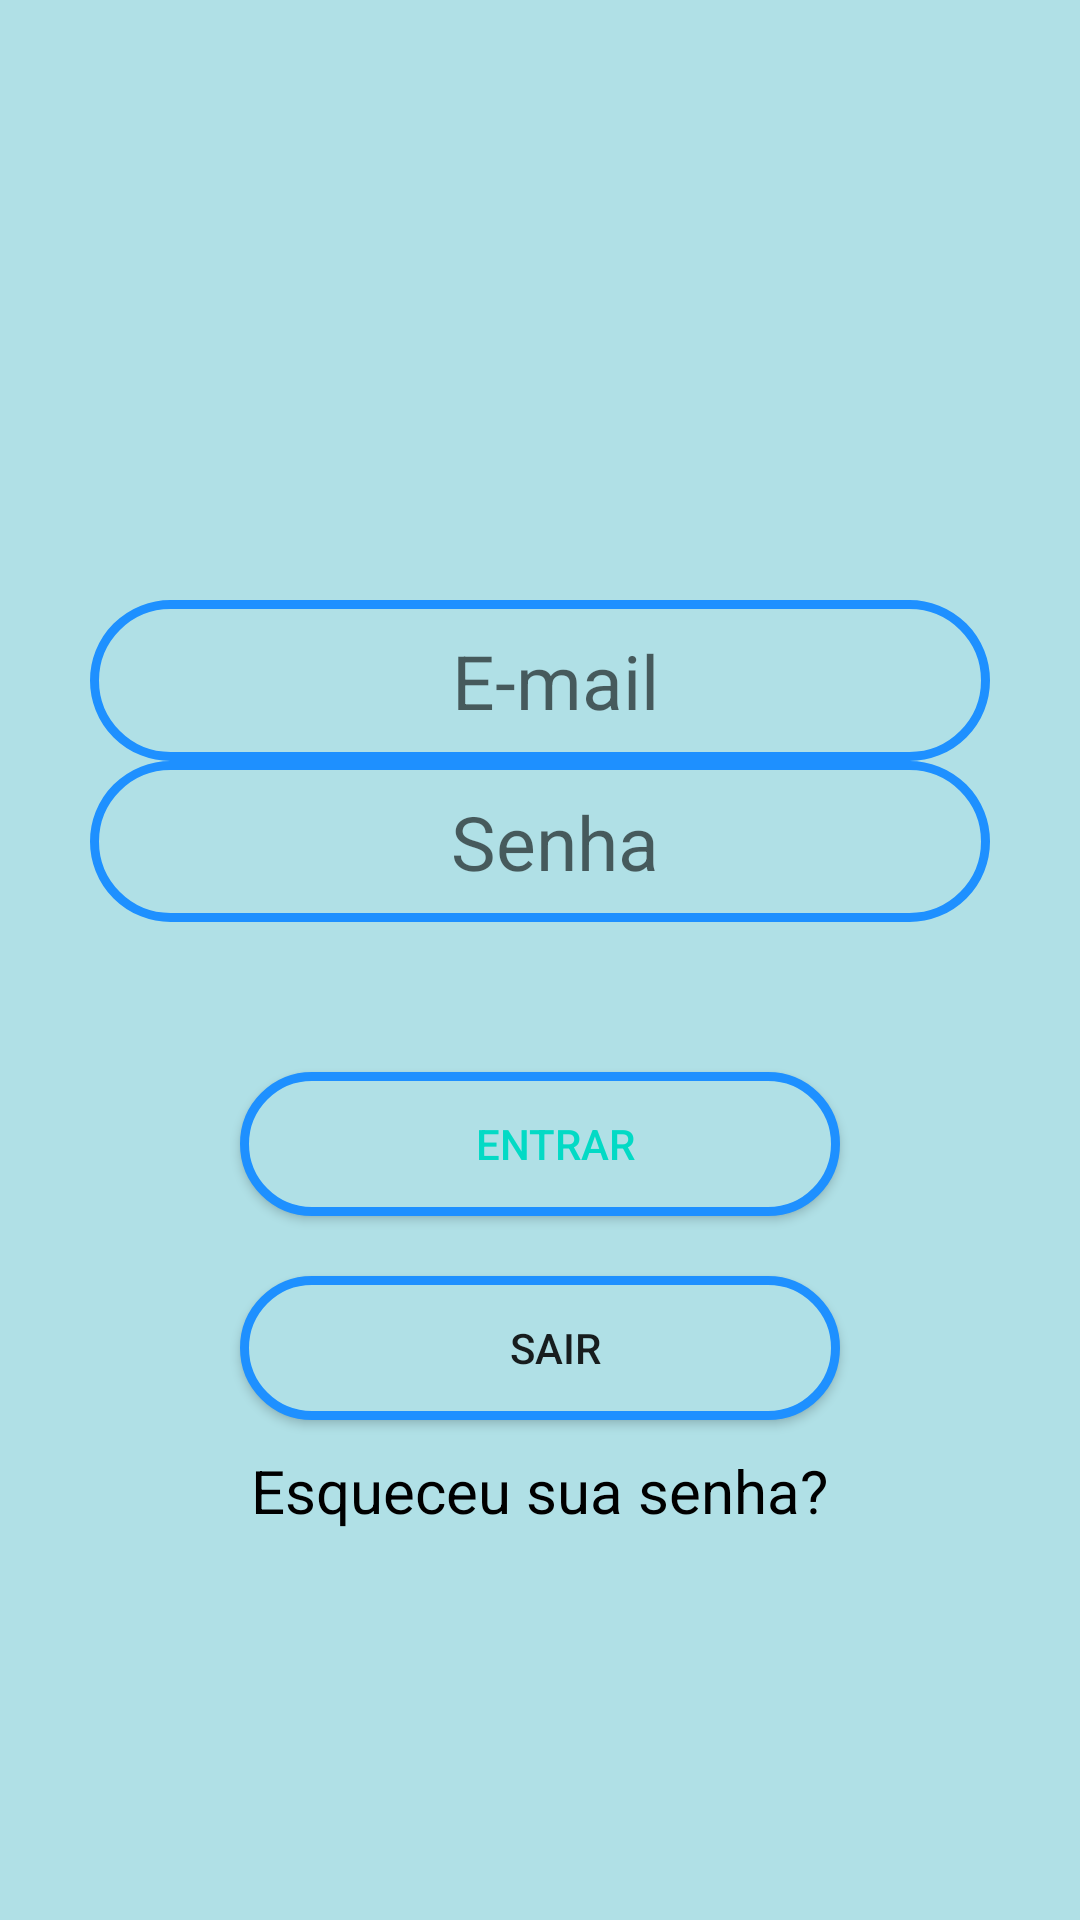

Reconstruct the res/layout file that produces this screen, plus the resources it refers to.
<!-- AndroidManifest.xml: application theme AppTheme -->
<!-- res/layout/login_layout.xml -->
<?xml version="1.0" encoding="utf-8"?>
<LinearLayout xmlns:android="http://schemas.android.com/apk/res/android"
    xmlns:app="http://schemas.android.com/apk/res-auto"
    xmlns:tools="http://schemas.android.com/tools"
    android:layout_width="match_parent"
    android:layout_height="match_parent"
    android:orientation="vertical"
    tools:context=".Login_Activity"
    android:background="@color/colorPrimary">

    <ImageView
        android:layout_marginTop="20dp"
        android:layout_width="160dp"
        android:layout_height="160dp"
        android:layout_gravity="center_horizontal"
        android:layout_marginBottom="20dp"
        android:src="@drawable/user" />

    <EditText
        android:id="@+id/txtEmailUsu"
        android:gravity="center"
        android:layout_gravity="center_horizontal"
        android:layout_width="300dp"
        android:layout_height="wrap_content"
        android:background="@drawable/botao"
        android:hint="E-mail"
        android:inputType="textEmailAddress"
        android:maxLength="50"
        android:textSize="25sp" />

    <EditText
        android:id="@+id/txtSenhaUsu"
        android:gravity="center"
        android:layout_gravity="center_horizontal"
        android:layout_width="300dp"
        android:layout_height="wrap_content"
        android:layout_marginBottom="40dp"
        android:background="@drawable/botao"
        android:hint="Senha"
        android:inputType="textPassword"
        android:maxLength="20"
        android:textSize="25sp" />

    <Button
        android:textAppearance="@style/TextAppearance.AppCompat.Widget.Button.Borderless.Colored"
        android:id="@+id/btEntrar"
        android:layout_width="200dp"
        android:layout_height="wrap_content"
        android:layout_gravity="center"
        android:layout_marginTop="10dp"
        android:layout_marginBottom="20dp"
        android:background="@drawable/entradatext"
        android:text="Entrar" />

    <Button
        android:id="@+id/btSair"
        android:layout_width="200dp"
        android:layout_height="wrap_content"
        android:layout_gravity="center"
        android:background="@drawable/entradatext"
        android:text="Sair" />

    <TextView
        android:id="@+id/lblEsqueceuSenha"
        android:layout_width="wrap_content"
        android:layout_height="match_parent"
        android:layout_gravity="center"
        android:layout_marginTop="10dp"
        android:text="Esqueceu sua senha?"
        android:textColor="#000"
        android:textSize="20sp"/>
</LinearLayout>
<!-- resources referenced by this layout -->
<resources>
  <color name="colorPrimary">#B0E0E6</color>
  <!-- drawable botao (drawable) -->
  <?xml version="1.0" encoding="utf-8"?>
  <shape xmlns:android="http://schemas.android.com/apk/res/android"
      android:shape="rectangle">
  
      <stroke
          android:width="3dp"
          android:color="@color/colorPrimaryDark" />
      <corners android:radius="30dp" />
      <padding
          android:bottom="10dp"
          android:left="20dp"
          android:right="10dp"
          android:top="10dp" />
  </shape>
  <!-- drawable entradatext (drawable) -->
  <?xml version="1.0" encoding="utf-8"?>
  <shape xmlns:android="http://schemas.android.com/apk/res/android"
      android:shape="rectangle">
      <stroke
          android:width="3dp"
          android:color="@color/colorPrimaryDark" />
      <corners android:radius="30dp" />
      <padding
          android:bottom="10dp"
          android:left="20dp"
          android:right="10dp"
          android:top="10dp" />
  
      <solid android:color="@color/colorPrimary" />
  </shape>
  <style name="AppTheme" parent="Theme.AppCompat.Light.DarkActionBar">
          
          <item name="colorPrimary">@color/colorPrimaryDark</item>
          <item name="colorPrimaryDark">@color/colorPrimaryDark</item>
          <item name="colorAccent">@color/colorAccent</item>
      </style>
  <color name="colorPrimaryDark">#1E90FF</color>
  <color name="colorAccent">#03DAC5</color>
</resources>
